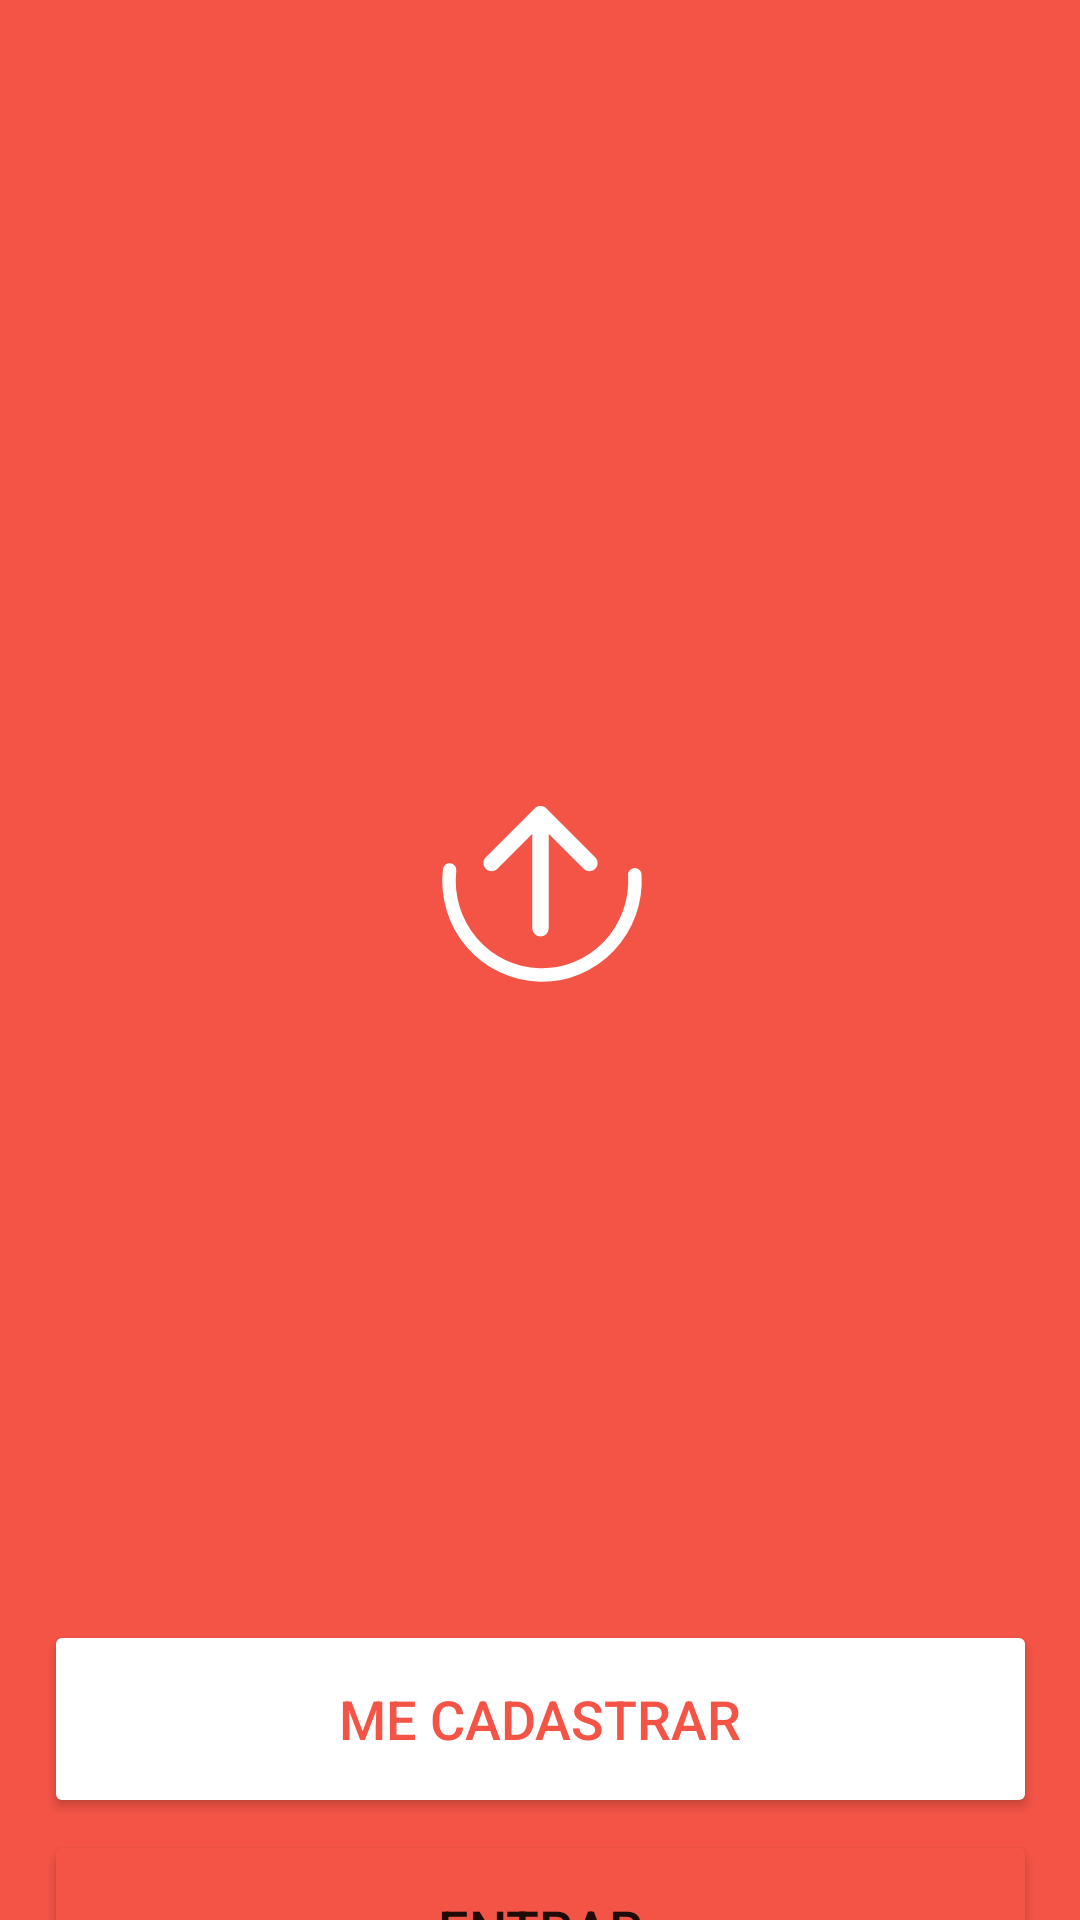

Here is an Android app screen rendered from its layout file. Give the layout XML and the strings, colors and styles it references.
<!-- AndroidManifest.xml: application theme Theme.Topsegurosbrasilmobile -->
<!-- res/layout/activity_login2.xml -->
<?xml version="1.0" encoding="utf-8"?>
<androidx.constraintlayout.widget.ConstraintLayout xmlns:android="http://schemas.android.com/apk/res/android"
    xmlns:app="http://schemas.android.com/apk/res-auto"
    xmlns:tools="http://schemas.android.com/tools"
    android:layout_width="match_parent"
    android:layout_height="match_parent"
    android:background="#F45446"
    tools:context=".Login2">

    <ImageView
        android:id="@+id/logo"
        android:layout_width="87dp"
        android:layout_height="87dp"
        android:layout_marginTop="250dp"
        android:src="@drawable/logo_svg"
        app:layout_constraintEnd_toEndOf="parent"
        app:layout_constraintStart_toStartOf="parent"
        app:layout_constraintTop_toTopOf="parent"
        />

    <Button
        android:id="@+id/me_cadastrar"
        android:layout_width="331dp"
        android:layout_height="66dp"
        android:layout_marginTop="540dp"
        app:layout_constraintEnd_toEndOf="parent"
        app:layout_constraintStart_toStartOf="parent"
        app:layout_constraintTop_toTopOf="parent"
        android:backgroundTint="#FFFFFF"
        android:text="ME CADASTRAR"
        android:textColor="#F45446"
        android:textSize="18sp"
        />

    <Button
        android:id="@+id/entrar"
        android:layout_width="331dp"
        android:layout_height="66dp"
        android:layout_marginTop="610dp"
        app:layout_constraintEnd_toEndOf="parent"
        app:layout_constraintStart_toStartOf="parent"
        app:layout_constraintTop_toTopOf="parent"
        android:backgroundTint="#F45446"
        android:text="ENTRAR"
        android:textSize="18sp"/>
    />

</androidx.constraintlayout.widget.ConstraintLayout>
<!-- resources referenced by this layout -->
<resources>
  <!-- drawable logo_svg (drawable) -->
  <vector xmlns:android="http://schemas.android.com/apk/res/android"
      android:width="87dp"
      android:height="87dp"
      android:viewportWidth="87"
      android:viewportHeight="87">
    <path
        android:pathData="M43.5,62.143C42.779,62.143 42.087,61.856 41.577,61.347C41.068,60.837 40.781,60.145 40.781,59.424L40.781,27.925L29.112,39.599C28.86,39.852 28.559,40.052 28.229,40.189C27.899,40.326 27.545,40.396 27.188,40.396C26.83,40.396 26.476,40.326 26.146,40.189C25.816,40.052 25.515,39.852 25.263,39.599C25.01,39.346 24.809,39.046 24.673,38.716C24.536,38.386 24.465,38.032 24.465,37.674C24.465,37.317 24.536,36.963 24.673,36.632C24.809,36.302 25.01,36.002 25.263,35.749L41.575,19.437C41.828,19.184 42.128,18.983 42.458,18.846C42.788,18.708 43.142,18.638 43.5,18.638C43.858,18.638 44.212,18.708 44.542,18.846C44.872,18.983 45.172,19.184 45.425,19.437L61.737,35.749C61.99,36.002 62.191,36.302 62.327,36.632C62.464,36.963 62.535,37.317 62.535,37.674C62.535,38.032 62.464,38.386 62.327,38.716C62.191,39.046 61.99,39.346 61.737,39.599C61.227,40.11 60.535,40.396 59.813,40.396C59.455,40.396 59.101,40.326 58.771,40.189C58.44,40.052 58.14,39.852 57.888,39.599L46.219,27.925L46.219,59.424C46.219,60.145 45.932,60.837 45.422,61.347C44.913,61.856 44.221,62.143 43.5,62.143V62.143Z"
        android:fillColor="#ffffff"
        android:fillType="evenOdd"/>
    <path
        android:pathData="M74.94,41.61C75.207,45.963 74.579,50.324 73.095,54.417C71.61,58.509 69.302,62.244 66.317,65.383C63.332,68.523 59.736,70.998 55.756,72.652C51.777,74.306 47.502,75.102 43.203,74.99C38.904,74.878 34.675,73.859 30.784,72.001C26.894,70.141 23.428,67.482 20.606,64.191C17.785,60.9 15.669,57.05 14.394,52.886C13.119,48.721 12.712,44.333 13.2,40"
        android:strokeWidth="4.5"
        android:fillColor="#00000000"
        android:strokeColor="#ffffff"
        android:strokeLineCap="round"/>
  </vector>
  <style name="Theme.Topsegurosbrasilmobile" parent="Theme.MaterialComponents.DayNight.DarkActionBar">
          
          <item name="colorPrimary">@color/purple_500</item>
          <item name="colorPrimaryVariant">@color/purple_700</item>
          <item name="colorOnPrimary">@color/white</item>
          
          <item name="colorSecondary">@color/teal_200</item>
          <item name="colorSecondaryVariant">@color/teal_700</item>
          <item name="colorOnSecondary">@color/black</item>
          
          <item name="android:statusBarColor">?attr/colorPrimaryVariant</item>
          
      </style>
  <color name="purple_500">#FF6200EE</color>
  <color name="purple_700">#FF3700B3</color>
  <color name="white">#FFFFFFFF</color>
  <color name="teal_200">#FF03DAC5</color>
  <color name="teal_700">#FF018786</color>
  <color name="black">#FF000000</color>
</resources>
